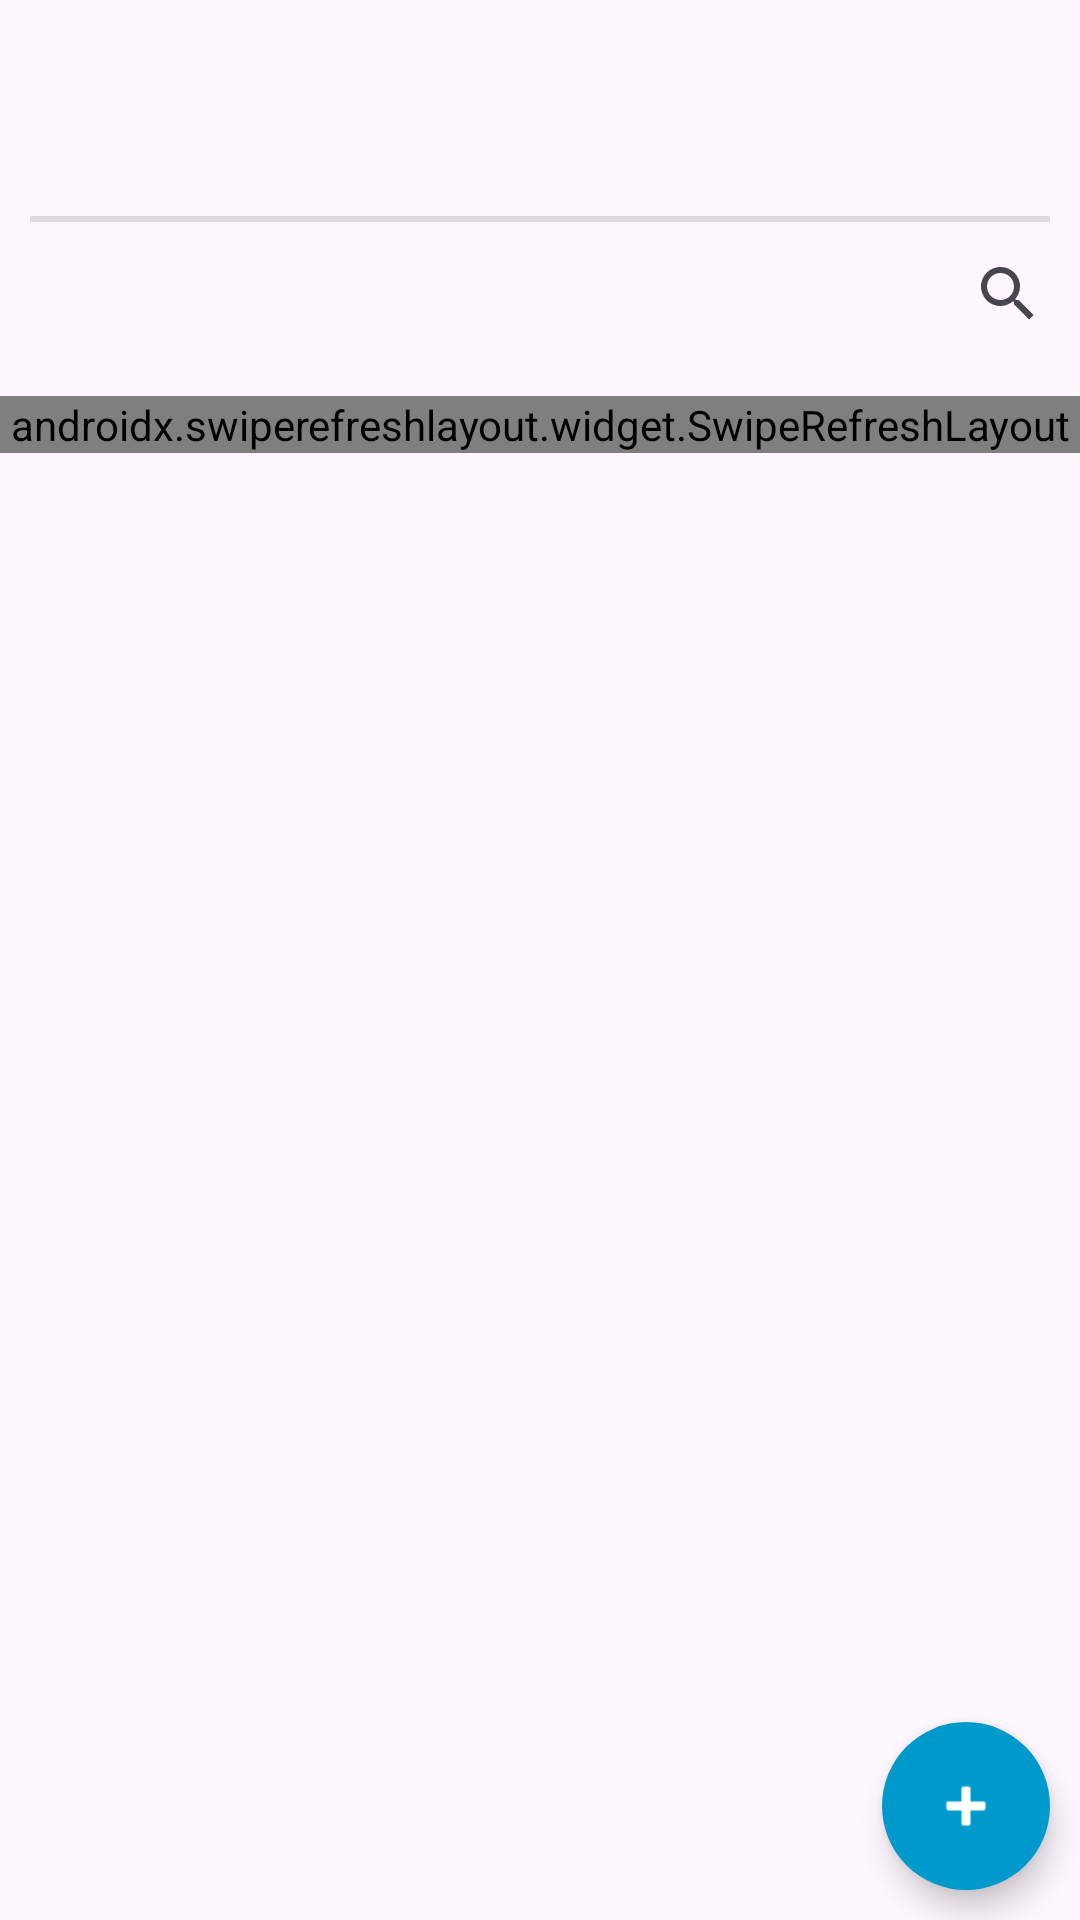

This screen was rendered from an Android layout file. Write that file and the resources it references.
<!-- AndroidManifest.xml: application theme Base.Theme.MoneyGuardian -->
<!-- res/layout/fragment_lista_pagos.xml -->
<?xml version="1.0" encoding="utf-8"?>
<FrameLayout xmlns:android="http://schemas.android.com/apk/res/android"
    xmlns:app="http://schemas.android.com/apk/res-auto"
    xmlns:tools="http://schemas.android.com/tools"
    android:id="@+id/fragmentListaPagos"
    android:layout_width="match_parent"
    android:layout_height="match_parent"
    tools:context=".ui.ListaPagosFragment">

    <RelativeLayout
        android:layout_width="match_parent"
        android:layout_height="match_parent">

        <ImageView
            android:id="@+id/iconPago"
            android:layout_width="60dp"
            android:layout_height="57dp"
            android:layout_alignParentStart="true"
            android:layout_alignParentTop="true"
            android:layout_marginStart="19dp"
            android:layout_marginTop="10dp" />

        <TextView
            android:id="@+id/namePagos"
            android:layout_width="match_parent"
            android:layout_height="wrap_content"
            android:layout_alignParentTop="true"
            android:layout_alignParentEnd="true"
            android:layout_marginStart="10dp"
            android:layout_marginTop="16dp"
            android:layout_marginEnd="18dp"
            android:layout_toEndOf="@+id/iconPago"
            android:textSize="30sp"

            />

        <View
            android:id="@+id/dividerItemPagos"
            android:layout_width="wrap_content"
            android:layout_height="2dp"
            android:layout_below="@+id/iconPago"
            android:layout_marginStart="10dp"
            android:layout_marginTop="5dp"
            android:layout_marginEnd="10dp"
            android:background="?android:attr/listDivider" />

        <android.widget.SearchView
            android:id="@+id/searchItemPago"
            android:layout_width="match_parent"
            android:layout_height="wrap_content"
            android:layout_below="@+id/dividerItemPagos"
            android:layoutDirection="rtl" />

        <LinearLayout
            android:layout_width="match_parent"
            android:layout_height="match_parent"
            android:orientation="vertical"
            android:layout_below="@+id/searchItemPago"
            >

            <TextView
                android:id="@+id/itemsSeleccionados"
                android:layout_width="wrap_content"
                android:layout_height="wrap_content"
                android:text="@string/items_seleccionados_to_delete"
                android:layout_gravity="end"
                android:visibility="gone"
                />

            <androidx.swiperefreshlayout.widget.SwipeRefreshLayout
                android:id="@+id/swipeRefreshListaPagos"
                android:layout_width="match_parent"
                android:layout_height="wrap_content"
                android:layout_marginTop="10dp">

                <LinearLayout
                    android:layout_width="match_parent"
                    android:layout_height="match_parent"
                    android:orientation="horizontal">

                    <androidx.recyclerview.widget.RecyclerView
                        android:id="@+id/mainListPagosRecycler"
                        android:layout_width="match_parent"
                        android:layout_height="wrap_content"
                        android:paddingStart="10dp"
                        android:paddingEnd="10dp"/>

                    <LinearLayout
                        android:id="@+id/noItemsPago"
                        android:layout_width="match_parent"
                        android:layout_height="match_parent"
                        android:orientation="vertical"
                        android:visibility="gone">

                        <ImageView
                            android:layout_width="100dp"
                            android:layout_height="100dp"
                            android:layout_gravity="center"
                            android:src="@drawable/ic_no_items_pago_conjunto" />

                        <TextView
                            android:layout_width="wrap_content"
                            android:layout_height="wrap_content"
                            android:layout_gravity="center"
                            android:layout_marginStart="20dp"
                            android:layout_marginEnd="20dp"
                            android:text="@string/no_items_pago"
                            android:textAlignment="center" />
                    </LinearLayout>
                </LinearLayout>

            </androidx.swiperefreshlayout.widget.SwipeRefreshLayout>
        </LinearLayout>

        <com.google.android.material.floatingactionbutton.FloatingActionButton
            android:id="@+id/floatingActionButtonMainPagoConjunto"
            android:layout_width="wrap_content"
            android:layout_height="wrap_content"
            android:layout_alignParentEnd="true"
            android:layout_alignParentBottom="true"
            android:layout_marginEnd="10dp"
            android:layout_marginBottom="10dp"
            android:contentDescription="@string/ContentDescriptionAddPago"
            android:src="@android:drawable/ic_input_add"
            android:tint="@color/white"
            app:backgroundTint="@android:color/holo_blue_dark" />

        <com.google.android.material.floatingactionbutton.FloatingActionButton
            android:id="@+id/btnNewItemPago"
            android:layout_width="wrap_content"
            android:layout_height="wrap_content"
            android:layout_above="@+id/floatingActionButtonMainPagoConjunto"
            android:layout_alignParentEnd="true"
            android:layout_marginEnd="10dp"
            android:layout_marginBottom="5dp"
            android:clickable="false"
            android:src="@android:drawable/ic_input_add"
            android:tint="@color/white"
            android:visibility="invisible"
            app:backgroundTint="@color/blue" />

        <com.google.android.material.floatingactionbutton.FloatingActionButton
            android:id="@+id/floatingActionButtonDeletePagoConjunto"
            android:layout_width="wrap_content"
            android:layout_height="wrap_content"
            android:layout_above="@+id/btnNewItemPago"
            android:layout_alignParentEnd="true"
            android:layout_marginEnd="10dp"
            android:layout_marginBottom="5dp"
            android:clickable="false"
            android:src="@android:drawable/ic_menu_delete"
            android:visibility="invisible"
            app:backgroundTint="@color/red"
            app:rippleColor="@color/white" />

        <com.google.android.material.floatingactionbutton.FloatingActionButton
            android:id="@+id/floatingActionButtonEditPagoConjunto"
            android:layout_width="wrap_content"
            android:layout_height="wrap_content"
            android:layout_above="@+id/floatingActionButtonDeletePagoConjunto"
            android:layout_alignParentEnd="true"
            android:layout_marginEnd="10dp"
            android:layout_marginBottom="5dp"
            android:clickable="false"
            android:src="@drawable/edit"
            android:visibility="invisible"
            app:backgroundTint="#079C8E"
            app:rippleColor="@color/white" />


    </RelativeLayout>
</FrameLayout>
<!-- resources referenced by this layout -->
<resources>
  <color name="blue">#0D9EFF</color>
  <color name="red">#CA2A1E</color>
  <color name="white">#FFFFFFFF</color>
  <!-- drawable ic_no_items_pago_conjunto: png bitmap (drawable-hdpi, 683 bytes) -->
  <string name="ContentDescriptionAddPago">Añadir nuevo pago conjunto</string>
  <string name="items_seleccionados_to_delete">Items Seleccionados</string>
  <string name="no_items_pago">No tiene ningún item en el pago en conjunto añada uno</string>
  <style name="Base.Theme.MoneyGuardian" parent="Theme.Material3.DayNight.NoActionBar">
          
          <item name="android:windowNoTitle">true</item>
          <item name="android:windowActionBar">false</item>
          <item name="colorPrimary">@color/blue</item>
          <item name="floatingActionButtonStyle">@style/FabStyle</item>
      </style>
  <style name="FabStyle" parent="Widget.Design.FloatingActionButton">
          <item name="shapeAppearanceOverlay">@style/FabShapeStyle</item>
          <item name="borderWidth">0dp</item>
      </style>
  <style name="FabShapeStyle" parent="ShapeAppearance.Material3.SmallComponent">
          <item name="cornerSize">50%</item>
          <item name="shapeCornerFamily">rounded</item>
      </style>
</resources>
